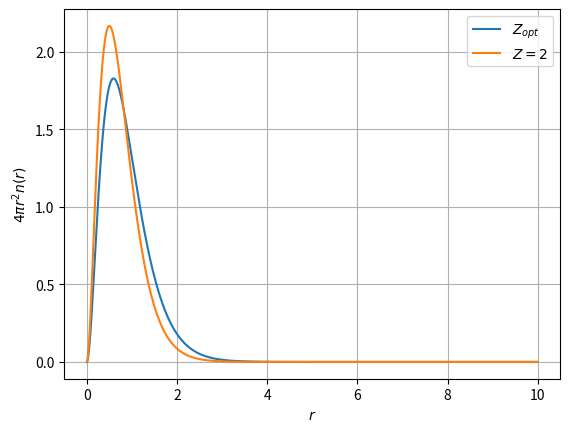

Generate this figure with matplotlib:
# -*- coding: utf-8 -*-
"""Untitled33.ipynb

Automatically generated by Colab.

Original file is located at
    https://colab.research.google.com/<link-removed>
"""

import numpy as np
import matplotlib.pyplot as plt

def n(r,Z):
  a = 1
  return 8 * (r**2) * (Z**3)/(a**3) * np.exp(-2*Z*r/a)

r = np.linspace(0,10,1000)

plt.plot(r,n(r,27/16), label=r"$Z_{opt}$")
plt.plot(r,n(r,2), label=r"$Z = 2$")
plt.xlabel(r"$r$")
plt.ylabel(r"$4 \pi r^2n(r)$")
plt.grid()
plt.legend()
plt.savefig("density.png")

